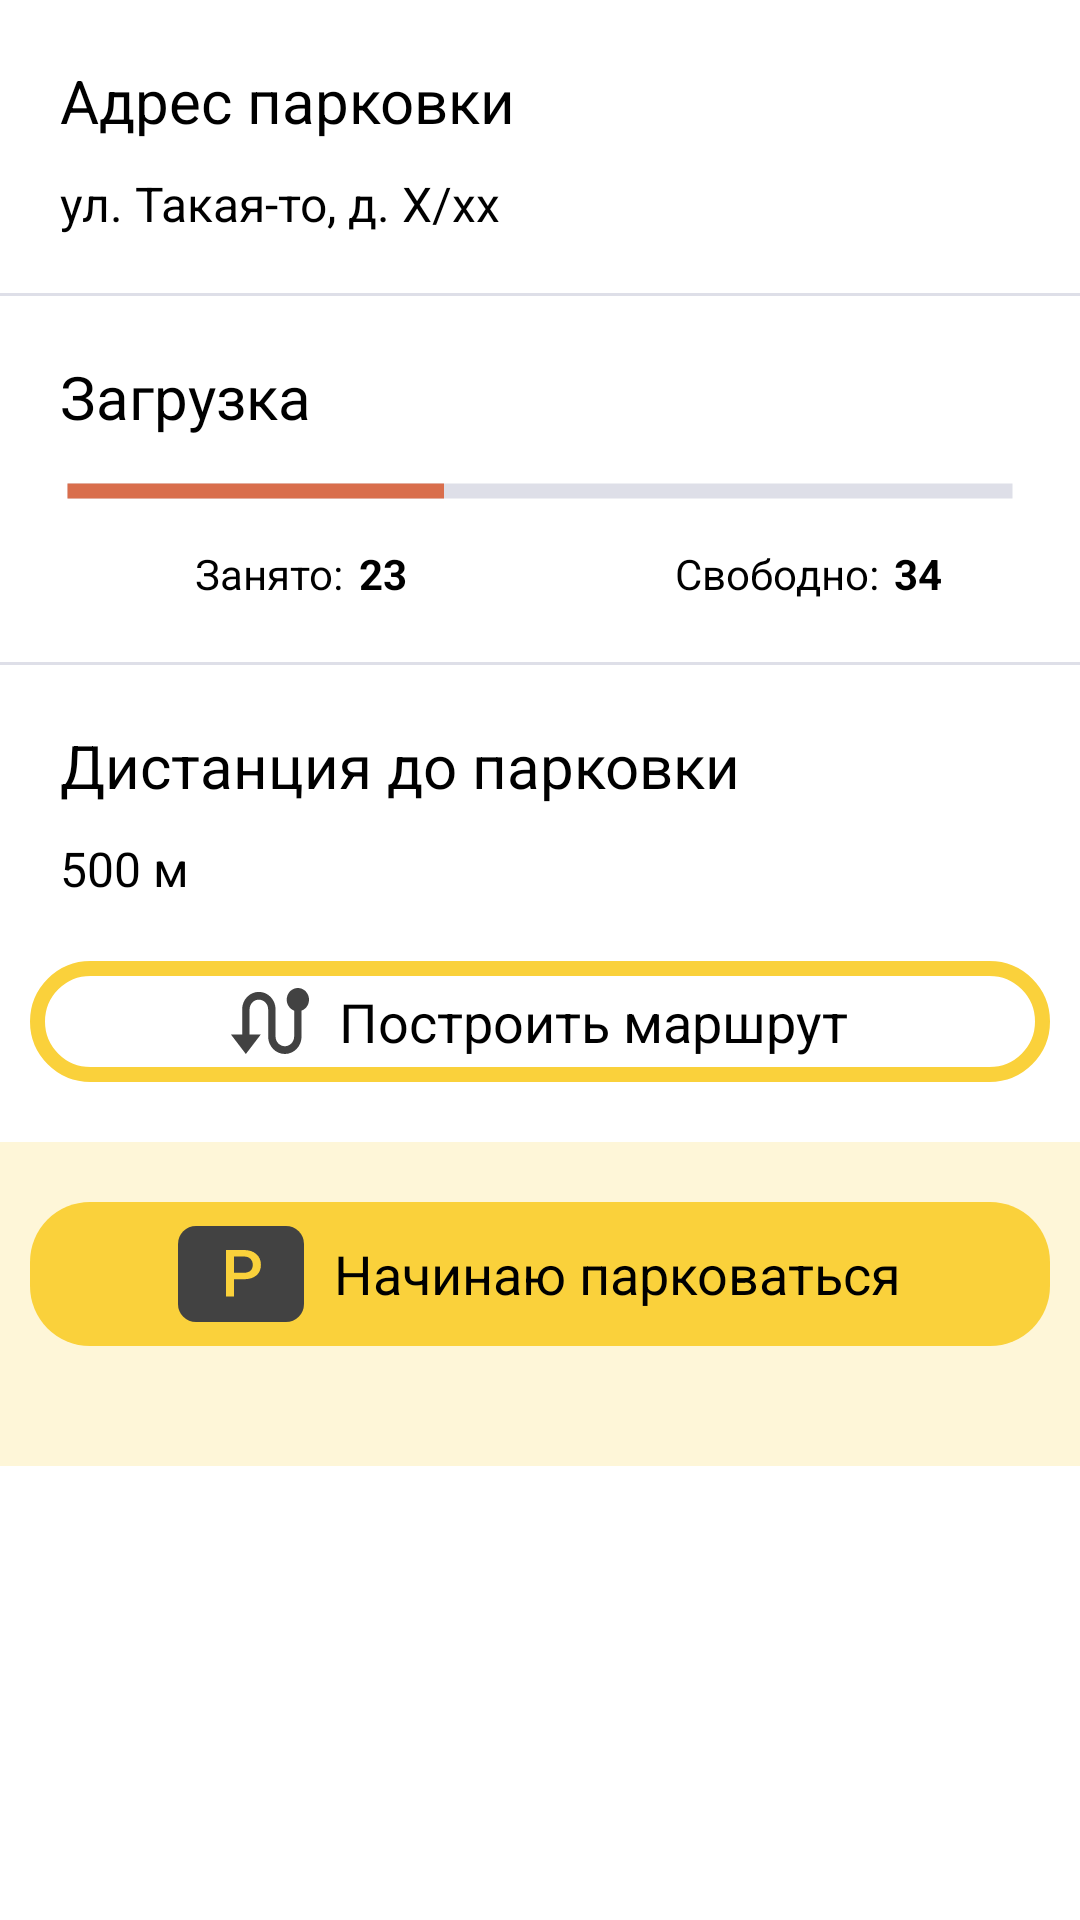

Layout XML and referenced resources for this Android screen:
<!-- AndroidManifest.xml: application theme Theme.AParking -->
<!-- res/layout/fragment_cluster.xml -->
<?xml version="1.0" encoding="utf-8"?>
<LinearLayout xmlns:android="http://schemas.android.com/apk/res/android"
    android:layout_width="match_parent"
    android:layout_height="wrap_content"
    xmlns:app="http://schemas.android.com/apk/res-auto"
    android:orientation="vertical">
    <LinearLayout
        android:layout_width="match_parent"
        android:layout_height="wrap_content"
        android:background="@drawable/bottom_border_white"
        android:paddingVertical="20dp"
        android:orientation="vertical">

        <TextView
            android:layout_width="wrap_content"
            android:layout_height="wrap_content"
            android:text="@string/parking_address"
            android:textColor="@color/black"
            android:textSize="20sp"
            android:layout_marginStart="20dp"
            android:layout_marginBottom="10dp"/>
        <TextView
            android:id="@+id/address"
            android:layout_width="wrap_content"
            android:layout_height="wrap_content"
            android:layout_marginStart="20dp"
            android:text="ул. Такая-то, д. Х/хх"
            android:textColor="@color/black"
            android:textSize="16sp"/>
    </LinearLayout>
    <LinearLayout
        android:layout_width="match_parent"
        android:layout_height="wrap_content"
        android:background="@drawable/bottom_border_white"
        android:paddingVertical="20dp"
        android:orientation="vertical">
        <TextView
            android:layout_width="wrap_content"
            android:layout_height="wrap_content"
            android:text="@string/load"
            android:textColor="@color/black"
            android:textSize="20sp"
            android:layout_marginStart="20dp"
            android:layout_marginBottom="10dp"/>
        <ProgressBar
            android:id="@+id/load_progress"
            android:layout_width="match_parent"
            android:layout_height="wrap_content"
            style="@style/Widget.AppCompat.ProgressBar.Horizontal"
            android:progressDrawable="@drawable/progress_cluster_load"
            android:progress="40"
            android:layout_marginHorizontal="20dp"
            android:layout_marginBottom="10dp" />
        <LinearLayout
            android:layout_width="match_parent"
            android:layout_height="wrap_content"
            android:orientation="horizontal"
            android:paddingHorizontal="20dp">
            <LinearLayout
                android:layout_width="0dp"
                android:layout_weight="1"
                android:layout_height="wrap_content"
                android:orientation="horizontal"
                android:paddingHorizontal="20dp">
                <ImageView
                    android:layout_width="20dp"
                    android:layout_height="20dp"
                    android:src="@drawable/ic_circle_red_24"/>
                <TextView
                    android:layout_width="wrap_content"
                    android:layout_height="wrap_content"
                    android:textColor="@color/black"
                    android:layout_marginHorizontal="5dp"
                    android:text="@string/occupied"
                    android:textSize="14sp" />
                <TextView
                    android:id="@+id/occupied"
                    android:layout_width="wrap_content"
                    android:layout_height="wrap_content"
                    android:textColor="@color/black"
                    android:textStyle="bold"
                    android:text="23"
                    android:textSize="14sp" />
            </LinearLayout>
            <LinearLayout
                android:layout_width="0dp"
                android:layout_weight="1"
                android:layout_height="wrap_content"
                android:orientation="horizontal"
                android:paddingHorizontal="20dp">
                <ImageView
                    android:layout_width="20dp"
                    android:layout_height="20dp"
                    android:src="@drawable/ic_circle_gray_24"/>
                <TextView
                    android:layout_width="wrap_content"
                    android:layout_height="wrap_content"
                    android:textColor="@color/black"
                    android:layout_marginHorizontal="5dp"
                    android:text="@string/free_progress"
                    android:textSize="14sp" />
                <TextView
                    android:id="@+id/free"
                    android:layout_width="wrap_content"
                    android:layout_height="wrap_content"
                    android:textColor="@color/black"
                    android:textStyle="bold"
                    android:text="34"
                    android:textSize="14sp" />
            </LinearLayout>
        </LinearLayout>
    </LinearLayout>
    <LinearLayout
        android:layout_width="match_parent"
        android:layout_height="wrap_content"
        android:paddingVertical="20dp"
        android:orientation="vertical">
        <TextView
            android:layout_width="wrap_content"
            android:layout_height="wrap_content"
            android:text="@string/distance_to_parking_place"
            android:textColor="@color/black"
            android:textSize="20sp"
            android:layout_marginStart="20dp"
            android:layout_marginBottom="10dp"/>
        <TextView
            android:id="@+id/distance"
            android:layout_width="wrap_content"
            android:layout_height="wrap_content"
            android:layout_marginStart="20dp"
            android:text="500 м"
            android:textColor="@color/black"
            android:textSize="16sp"/>
    </LinearLayout>

    <LinearLayout
        android:id="@+id/route_button"
        android:layout_width="match_parent"
        android:layout_height="wrap_content"
        android:background="@drawable/rounded_with_border"
        android:layout_marginHorizontal="10dp"
        android:gravity="center"
        android:orientation="horizontal"
        android:clickable="true"
        android:focusable="true"
        android:padding="8dp"
        android:layout_marginBottom="20dp"
        app:layout_constraintBottom_toBottomOf="parent"
        app:layout_constraintEnd_toEndOf="parent"
        app:layout_constraintStart_toStartOf="parent">
        <ImageView
            android:layout_width="wrap_content"
            android:layout_height="wrap_content"
            android:src="@drawable/ic_route"
            android:layout_marginEnd="10dp"/>
        <TextView
            android:layout_width="wrap_content"
            android:layout_height="wrap_content"
            android:text="@string/show_path"
            android:textColor="#000000"
            android:textSize="18sp"/>
    </LinearLayout>
    <LinearLayout
        android:layout_width="match_parent"
        android:layout_height="wrap_content"
        android:orientation="vertical"
        android:background="@color/beige"
        android:paddingVertical="20dp">

        <LinearLayout
            android:id="@+id/parking_button"
            android:layout_width="match_parent"
            android:layout_height="wrap_content"
            android:background="@drawable/rounded_button"
            android:gravity="center"
            android:orientation="horizontal"
            android:clickable="true"
            android:focusable="true"
            android:padding="8dp"
            android:layout_marginHorizontal="10dp"
            android:layout_marginBottom="20dp"
            app:layout_constraintBottom_toBottomOf="parent"
            app:layout_constraintEnd_toEndOf="parent"
            app:layout_constraintStart_toStartOf="parent">

            <ImageView
                android:layout_width="wrap_content"
                android:layout_height="wrap_content"
                android:src="@drawable/ic_parking_symbol"
                android:layout_marginEnd="10dp"/>

            <TextView
                android:layout_width="wrap_content"
                android:layout_height="wrap_content"
                android:text="Начинаю парковаться"
                android:textColor="#000000"
                android:textSize="18sp"/>
        </LinearLayout>
    </LinearLayout>
</LinearLayout>
<!-- resources referenced by this layout -->
<resources>
  <color name="beige">#FEF6D8</color>
  <color name="black">#FF000000</color>
  <!-- drawable bottom_border_white (drawable) -->
  <?xml version="1.0" encoding="utf-8"?>
  <layer-list xmlns:android="http://schemas.android.com/apk/res/android" >
      <item>
          <shape
              android:shape="rectangle">
              <stroke android:width="1dp" android:color="@color/gray" />
              <solid android:color="@color/transparent" />
  
          </shape>
      </item>
  
      <item android:bottom="1dp">
          <shape
              android:shape="rectangle">
              <stroke android:width="1dp" android:color="@color/white" />
              <solid android:color="@color/white" />
          </shape>
      </item>
  
  </layer-list>
  <!-- drawable progress_cluster_load (drawable) -->
  <?xml version="1.0" encoding="utf-8"?>
  <layer-list xmlns:android="http://schemas.android.com/apk/res/android">
      <item android:id="@+id/background">
          <shape android:shape="line">
              <stroke
                  android:width="5dp"
                  android:color="@color/gray" />
          </shape>
      </item>
  
      <item android:id="@+id/progress">
          <clip
              android:clipOrientation="horizontal"
              android:gravity="start">
              <shape android:shape="line">
                  <stroke
                      android:width="5dp"
                      android:color="@color/red" />
              </shape>
          </clip>
      </item>
  </layer-list>
  <!-- drawable rounded_button (drawable) -->
  <?xml version="1.0" encoding="utf-8"?>
  <shape xmlns:android="http://schemas.android.com/apk/res/android">
      <solid android:color="@color/yellow"/> 
      <corners android:radius="20dp"/> 
  </shape>
  <!-- drawable rounded_with_border (drawable) -->
  <?xml version="1.0" encoding="utf-8"?>
  <shape xmlns:android="http://schemas.android.com/apk/res/android">
      <solid android:color="@color/white"/>
      <stroke android:color="@color/yellow" android:width="5dp" />
      <corners android:radius="20dp"/>
  </shape>
  <string name="distance_to_parking_place">Дистанция до парковки</string>
  <string name="free_progress">Свободно:</string>
  <string name="load">Загрузка</string>
  <string name="occupied">Занято:</string>
  <string name="parking_address">Адрес парковки</string>
  <string name="show_path">Построить маршрут</string>
  <style name="Theme.AParking" parent="Theme.MaterialComponents.DayNight.DarkActionBar">
          
          <item name="colorPrimary">@color/yellow</item>
          <item name="colorPrimaryVariant">@color/yellow</item>
          <item name="colorOnPrimary">@color/white</item>
          
          <item name="colorSecondary">@color/teal_200</item>
          <item name="colorSecondaryVariant">@color/teal_700</item>
          <item name="colorOnSecondary">@color/black</item>
          
          <item name="android:statusBarColor" tools:targetApi="l">?attr/colorPrimaryVariant</item>
          
      </style>
  <color name="gray">#DEDFE8</color>
  <color name="transparent">#00000000</color>
  <color name="white">#FFFFFFFF</color>
  <color name="red">#D96E4C</color>
  <color name="yellow">#FAD13B</color>
  <color name="teal_200">#FF03DAC5</color>
  <color name="teal_700">#FF018786</color>
</resources>
